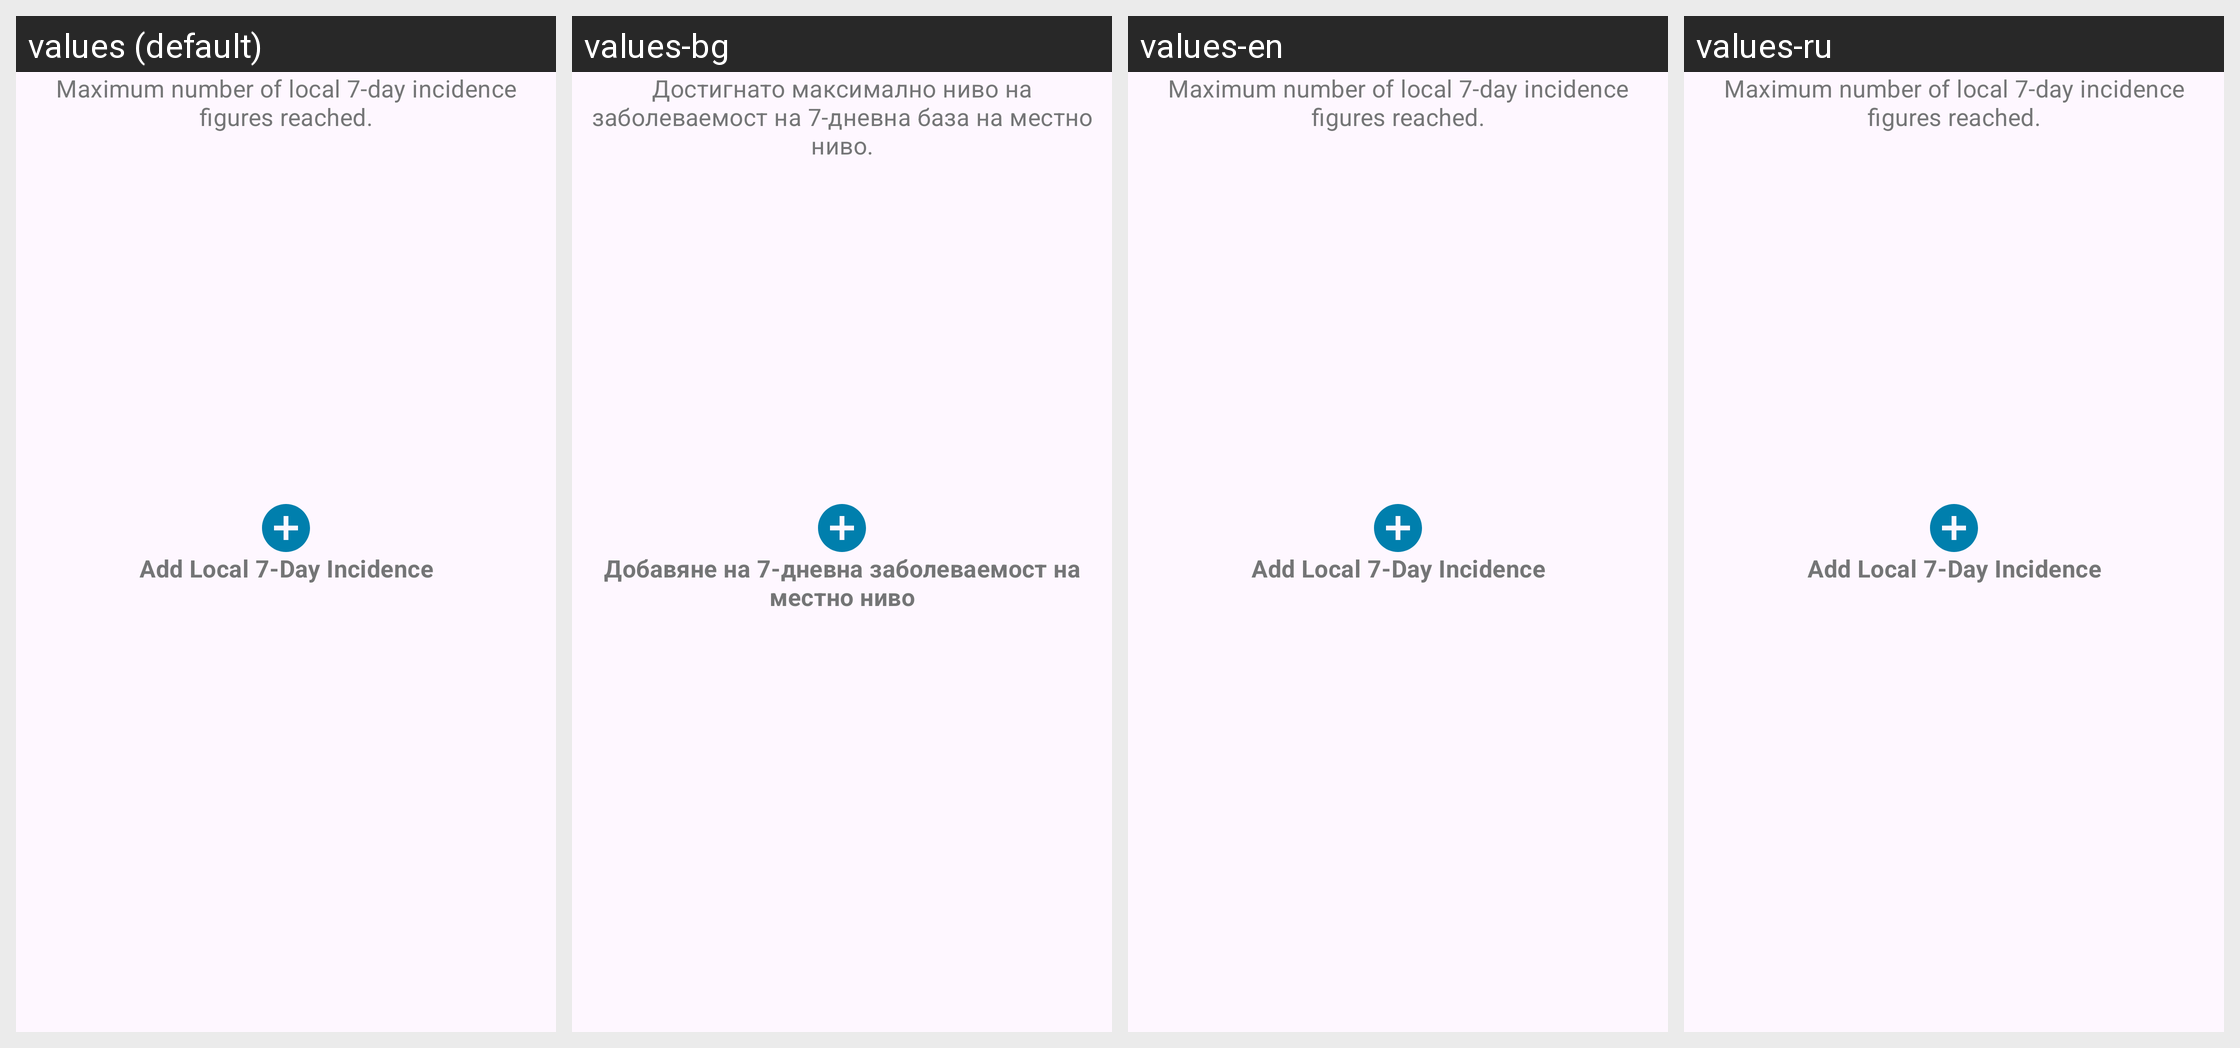

The same Android screen rendered under several of its app's locales, left to right. List the strings drawn on it with the default value and each locale's translation.
Android screen res/layout/home_statistics_cards_add_layout.xml rendered under 4 locales, left to right: values (default), values-bg, values-en, values-ru. Device: Nexus 5 (rendered at 1080×1920; each locale shown at half size, 540×960, under a caption strip naming it); theme AppTheme.
Other locales in the repository, not shown: values-ar, values-de, values-pl, values-pt, values-ro, values-tr, values-uk.
Strings drawn on this screen, with the default value and each locale's value (text and hints the layout hard-codes, and strings that could not be matched under every locale, appear in the picture but are not listed):

statistics_add_card_warning
  values: Maximum number of local 7-day incidence figures reached.
  values-bg: Достигнато максимално ниво на заболеваемост на 7-дневна база на местно ниво.
  values-en: Maximum number of local 7-day incidence figures reached.  [not translated; the default value is used]
  values-ru: Maximum number of local 7-day incidence figures reached.  [not translated; the default value is used]

statistics_add_card_title
  values: Add Local 7-Day Incidence
  values-bg: Добавяне на 7-дневна заболеваемост на местно ниво
  values-en: Add Local 7-Day Incidence  [not translated; the default value is used]
  values-ru: Add Local 7-Day Incidence  [not translated; the default value is used]
